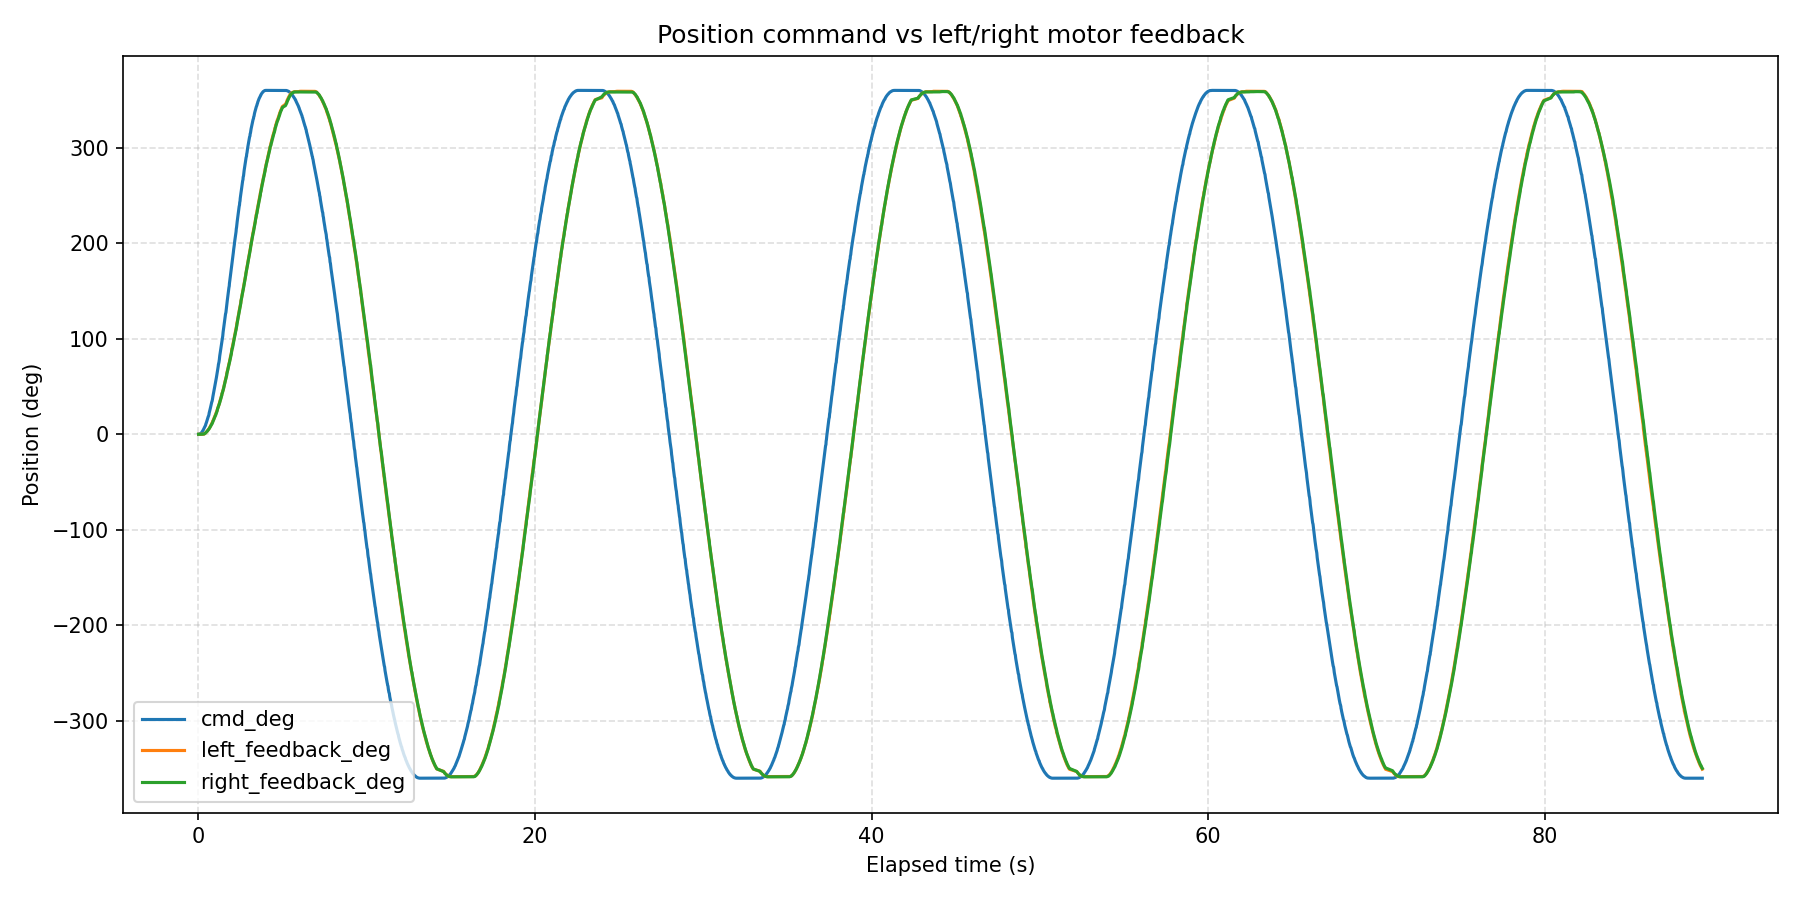

The table this chart was drawn from, first rows:
wall_time_iso, wall_time_epoch_s, elapsed_s, phase_index, phase_command_position_deg, phase_duration_s, sample_index, command_position_deg, left_motor_id, left_motor_label, left_feedback_position_deg, left_feedback_speed_erpm, left_feedback_current_amps, left_feedback_temperature_c, left_feedback_error_code, left_feedback_error_description, left_is_fresh_feedback, right_motor_id, right_motor_label, right_feedback_position_deg, right_feedback_speed_erpm, right_feedback_current_amps, right_feedback_temperature_c, right_feedback_error_code
2026-08-12T14:44:42.382, 1786538682, 0.01807, 1, 360, 5, 1, 0.000000, 0x03, left, -0.01098, 67, -0.002930, 173, 0, No fault, False, 0x04, right, 0.01098, 156, -0.008791, 174, 0
2026-08-12T14:44:42.394, 1786538682, 0.03076, 1, 360, 5, 2, 0.03173, 0x03, left, -0.01098, 67, -0.02637, 172, 0, No fault, False, 0x04, right, -0.01098, -67, -0.02051, 175, 0
2026-08-12T14:44:42.406, 1786538682, 0.04186, 1, 360, 5, 3, 0.07222, 0x03, left, -0.01098, 22, -0.02051, 173, 0, No fault, False, 0x04, right, -0.01098, -22, -0.01465, 174, 0
2026-08-12T14:44:42.420, 1786538682, 0.05615, 1, 360, 5, 4, 0.1236, 0x03, left, -0.01098, -22, -0.02051, 170, 0, No fault, False, 0x04, right, -0.01098, 22, -0.02637, 174, 0
2026-08-12T14:44:42.431, 1786538682, 0.06709, 1, 360, 5, 5, 0.2088, 0x03, left, -0.01098, 112, -0.02051, 170, 0, No fault, False, 0x04, right, -0.01098, -22, -0.008791, 175, 0
2026-08-12T14:44:42.442, 1786538682, 0.07812, 1, 360, 5, 6, 0.2896, 0x03, left, -0.01098, 112, -0.008791, 169, 0, No fault, False, 0x04, right, -0.01098, -112, -0.002930, 174, 0
2026-08-12T14:44:42.456, 1786538682, 0.09189, 1, 360, 5, 7, 0.3852, 0x03, left, -0.01098, -67, -0.002930, 172, 0, No fault, False, 0x04, right, -0.01098, -22, -0.008791, 174, 0
2026-08-12T14:44:42.467, 1786538682, 0.1029, 1, 360, 5, 8, 0.5233, 0x03, left, -0.01098, -67, -0.002930, 175, 0, No fault, False, 0x04, right, -0.01098, -22, -0.002930, 174, 0
2026-08-12T14:44:42.478, 1786538682, 0.114, 1, 360, 5, 9, 0.6482, 0x03, left, -0.01098, -67, 0.008791, 172, 0, No fault, False, 0x04, right, -0.01098, 22, 0.002930, 172, 0
2026-08-12T14:44:42.491, 1786538682, 0.1276, 1, 360, 5, 10, 0.7872, 0x03, left, -0.01098, -67, 0.02637, 173, 0, No fault, False, 0x04, right, 0.01098, 22, 0.02051, 174, 0
2026-08-12T14:44:42.502, 1786538683, 0.1388, 1, 360, 5, 11, 0.9791, 0x03, left, -0.01098, 67, 0.04396, 171, 0, No fault, False, 0x04, right, -0.01098, -201, 0.04396, 174, 0
2026-08-12T14:44:42.517, 1786538683, 0.1538, 1, 360, 5, 12, 1.168, 0x03, left, -0.01098, -112, 0.05568, 173, 0, No fault, False, 0x04, right, 0.01098, 112, 0.05568, 174, 0
2026-08-12T14:44:42.529, 1786538683, 0.1656, 1, 360, 5, 13, 1.406, 0x03, left, -0.01098, -22, 0.07326, 172, 0, No fault, False, 0x04, right, 0.01098, 67, 0.0674, 174, 0
2026-08-12T14:44:42.543, 1786538683, 0.1798, 1, 360, 5, 14, 1.626, 0x03, left, 0.01098, 156, 0.09084, 172, 0, No fault, False, 0x04, right, 0.03294, 201, 0.07326, 174, 0
2026-08-12T14:44:42.564, 1786538683, 0.2006, 1, 360, 5, 15, 1.897, 0x03, left, 0.01098, 22, 0.1026, 173, 0, No fault, True, 0x04, right, 0.01098, -112, 0.09084, 174, 0
2026-08-12T14:44:42.588, 1786538683, 0.2247, 1, 360, 5, 16, 2.356, 0x03, left, 0.01098, -67, 0.1319, 170, 0, No fault, True, 0x04, right, 0.05491, 22, 0.1319, 174, 0
2026-08-12T14:44:42.600, 1786538683, 0.2361, 1, 360, 5, 17, 2.933, 0x03, left, 0.03294, 335, 0.167, 172, 0, No fault, False, 0x04, right, 0.05491, -112, 0.1495, 174, 0
2026-08-12T14:44:42.611, 1786538683, 0.2474, 1, 360, 5, 18, 3.228, 0x03, left, 0.03294, 156, 0.1846, 173, 0, No fault, False, 0x04, right, 0.09883, 67, 0.1495, 174, 0
2026-08-12T14:44:42.624, 1786538683, 0.2602, 1, 360, 5, 19, 3.534, 0x03, left, 0.03294, 22, 0.2081, 172, 0, No fault, False, 0x04, right, 0.2086, 201, 0.1201, 174, 0
2026-08-12T14:44:42.635, 1786538683, 0.2713, 1, 360, 5, 20, 3.895, 0x03, left, 0.03294, 22, 0.2315, 173, 0, No fault, False, 0x04, right, 0.2086, -112, 0.1553, 173, 0
2026-08-12T14:44:42.646, 1786538683, 0.2825, 1, 360, 5, 21, 4.229, 0x03, left, 0.05491, -112, 0.2549, 172, 0, No fault, False, 0x04, right, 0.2086, -156, 0.2256, 173, 0
2026-08-12T14:44:42.660, 1786538683, 0.2961, 1, 360, 5, 22, 4.575, 0x03, left, 0.07687, 22, 0.2725, 173, 0, No fault, True, 0x04, right, 0.2086, -112, 0.2374, 174, 0
2026-08-12T14:44:42.671, 1786538683, 0.3074, 1, 360, 5, 23, 5.017, 0x03, left, 0.07687, -67, 0.3018, 172, 0, No fault, False, 0x04, right, 0.2306, 112, 0.2549, 174, 0
2026-08-12T14:44:42.682, 1786538683, 0.3183, 1, 360, 5, 24, 5.397, 0x03, left, 0.09883, -22, 0.2901, 172, 0, No fault, False, 0x04, right, 0.2526, -22, 0.2842, 170, 0
2026-08-12T14:44:42.693, 1786538683, 0.3292, 1, 360, 5, 25, 5.775, 0x03, left, 0.1428, -112, 0.3018, 168, 0, No fault, False, 0x04, right, 0.2526, 22, 0.337, 174, 0
2026-08-12T14:44:42.706, 1786538683, 0.342, 1, 360, 5, 26, 6.172, 0x03, left, 0.3404, 603, 0.1788, 173, 0, No fault, False, 0x04, right, 0.3184, 156, 0.3429, 174, 0
2026-08-12T14:44:42.717, 1786538683, 0.3533, 1, 360, 5, 27, 6.648, 0x03, left, 0.4502, 290, 0.2081, 171, 0, No fault, False, 0x04, right, 0.4063, 469, 0.2491, 174, 0
2026-08-12T14:44:42.728, 1786538683, 0.3641, 1, 360, 5, 28, 7.085, 0x03, left, 0.56, 156, 0.2549, 172, 0, No fault, False, 0x04, right, 0.56, 380, 0.1905, 173, 0
2026-08-12T14:44:42.738, 1786538683, 0.3748, 1, 360, 5, 29, 7.515, 0x03, left, 0.604, 201, 0.3077, 173, 0, No fault, False, 0x04, right, 0.6698, 424, 0.2022, 174, 0
2026-08-12T14:44:42.752, 1786538683, 0.3881, 1, 360, 5, 30, 7.955, 0x03, left, 0.7138, 335, 0.2081, 173, 0, No fault, True, 0x04, right, 0.8236, 67, 0.2784, 174, 0
2026-08-12T14:44:42.771, 1786538683, 0.4078, 1, 360, 5, 31, 8.522, 0x03, left, 1.065, 290, 0.1553, 173, 0, No fault, True, 0x04, right, 1.087, 648, 0.1436, 175, 0
2026-08-12T14:44:42.795, 1786538683, 0.4313, 1, 360, 5, 32, 9.405, 0x03, left, 1.504, 380, 0.126, 171, 0, No fault, False, 0x04, right, 1.482, 380, 0.1729, 175, 0
2026-08-12T14:44:42.807, 1786538683, 0.4434, 1, 360, 5, 33, 10.48, 0x03, left, 1.658, 469, 0.1436, 172, 0, No fault, False, 0x04, right, 1.636, 424, 0.1963, 174, 0
2026-08-12T14:44:42.821, 1786538683, 0.4569, 1, 360, 5, 34, 11.06, 0x03, left, 1.9, 603, 0.1084, 172, 0, No fault, True, 0x04, right, 1.856, 648, 0.2198, 175, 0
2026-08-12T14:44:42.832, 1786538683, 0.4688, 1, 360, 5, 35, 11.74, 0x03, left, 2.185, 603, 0.1436, 173, 0, No fault, False, 0x04, right, 2.031, 335, 0.2139, 175, 0
2026-08-12T14:44:42.846, 1786538683, 0.4825, 1, 360, 5, 36, 12.33, 0x03, left, 2.361, 648, 0.1319, 172, 0, No fault, True, 0x04, right, 2.251, 290, 0.2901, 173, 0
2026-08-12T14:44:42.858, 1786538683, 0.4943, 1, 360, 5, 37, 13.05, 0x03, left, 2.646, 692, 0.1612, 171, 0, No fault, False, 0x04, right, 2.405, 648, 0.2081, 173, 0
2026-08-12T14:44:42.869, 1786538683, 0.5054, 1, 360, 5, 38, 13.68, 0x03, left, 2.91, 514, 0.1495, 172, 0, No fault, False, 0x04, right, 2.69, 871, 0.1495, 174, 0
2026-08-12T14:44:42.882, 1786538683, 0.5182, 1, 360, 5, 39, 14.29, 0x03, left, 3.152, 558, 0.2432, 172, 0, No fault, False, 0x04, right, 3.02, 737, 0.1553, 174, 0
2026-08-12T14:44:42.894, 1786538683, 0.5299, 1, 360, 5, 40, 15.01, 0x03, left, 3.305, 514, 0.2491, 173, 0, No fault, False, 0x04, right, 3.173, 603, 0.1905, 174, 0
2026-08-12T14:44:42.905, 1786538683, 0.541, 1, 360, 5, 41, 15.67, 0x03, left, 3.481, 424, 0.2842, 173, 0, No fault, False, 0x04, right, 3.393, 737, 0.1905, 174, 0
2026-08-12T14:44:42.918, 1786538683, 0.5541, 1, 360, 5, 42, 16.32, 0x03, left, 3.766, 648, 0.2081, 173, 0, No fault, False, 0x04, right, 3.854, 603, 0.2198, 174, 0
2026-08-12T14:44:42.929, 1786538683, 0.5656, 1, 360, 5, 43, 17.1, 0x03, left, 3.986, 469, 0.2081, 171, 0, No fault, False, 0x04, right, 3.986, 424, 0.2022, 174, 0
2026-08-12T14:44:42.940, 1786538683, 0.5766, 1, 360, 5, 44, 17.79, 0x03, left, 4.667, 514, 0.07912, 172, 0, No fault, False, 0x04, right, 4.25, 782, 0.2139, 174, 0
2026-08-12T14:44:42.953, 1786538683, 0.5897, 1, 360, 5, 45, 18.48, 0x03, left, 4.887, 424, 0.1788, 169, 0, No fault, False, 0x04, right, 4.623, 380, 0.1905, 174, 0
2026-08-12T14:44:42.975, 1786538683, 0.6109, 1, 360, 5, 46, 19.3, 0x03, left, 5.194, 692, 0.1788, 175, 0, No fault, True, 0x04, right, 4.996, 692, 0.2081, 174, 0
2026-08-12T14:44:42.996, 1786538683, 0.6325, 1, 360, 5, 47, 20.67, 0x03, left, 5.875, 960, 0.2022, 172, 0, No fault, False, 0x04, right, 5.479, 871, 0.1788, 174, 0
2026-08-12T14:44:43.008, 1786538683, 0.6439, 1, 360, 5, 48, 22.11, 0x03, left, 6.182, 871, 0.167, 170, 0, No fault, False, 0x04, right, 5.765, 960, 0.2022, 173, 0
2026-08-12T14:44:43.021, 1786538683, 0.6576, 1, 360, 5, 49, 22.93, 0x03, left, 6.556, 737, 0.2315, 172, 0, No fault, False, 0x04, right, 6.182, 826, 0.2139, 172, 0
2026-08-12T14:44:43.033, 1786538683, 0.6691, 1, 360, 5, 50, 23.87, 0x03, left, 6.797, 737, 0.2256, 174, 0, No fault, False, 0x04, right, 6.512, 648, 0.1963, 174, 0
2026-08-12T14:44:43.044, 1786538683, 0.6803, 1, 360, 5, 51, 24.66, 0x03, left, 7.127, 916, 0.1436, 173, 0, No fault, False, 0x04, right, 6.841, 1005, 0.1905, 177, 0
2026-08-12T14:44:43.057, 1786538683, 0.6934, 1, 360, 5, 52, 25.51, 0x03, left, 7.676, 1050, 0.07912, 171, 0, No fault, False, 0x04, right, 7.236, 782, 0.2374, 176, 0
2026-08-12T14:44:43.068, 1786538683, 0.7046, 1, 360, 5, 53, 26.42, 0x03, left, 8.005, 960, 0.126, 176, 0, No fault, False, 0x04, right, 7.588, 1005, 0.2374, 174, 0
2026-08-12T14:44:43.079, 1786538683, 0.7156, 1, 360, 5, 54, 27.25, 0x03, left, 8.335, 826, 0.1846, 173, 0, No fault, False, 0x04, right, 7.917, 871, 0.2022, 174, 0
2026-08-12T14:44:43.090, 1786538683, 0.7267, 1, 360, 5, 55, 28.08, 0x03, left, 8.708, 782, 0.1963, 172, 0, No fault, False, 0x04, right, 8.137, 782, 0.1963, 174, 0
2026-08-12T14:44:43.103, 1786538683, 0.7395, 1, 360, 5, 56, 28.94, 0x03, left, 9.169, 960, 0.1963, 173, 0, No fault, False, 0x04, right, 8.708, 826, 0.1963, 174, 0
2026-08-12T14:44:43.114, 1786538683, 0.7508, 1, 360, 5, 57, 29.92, 0x03, left, 9.433, 1005, 0.1788, 169, 0, No fault, False, 0x04, right, 9.103, 1005, 0.2198, 174, 0
2026-08-12T14:44:43.125, 1786538683, 0.7617, 1, 360, 5, 58, 30.8, 0x03, left, 9.828, 871, 0.1612, 172, 0, No fault, False, 0x04, right, 9.367, 1005, 0.2432, 173, 0
2026-08-12T14:44:43.136, 1786538683, 0.7727, 1, 360, 5, 59, 31.67, 0x03, left, 10.14, 1184, 0.1377, 172, 0, No fault, False, 0x04, right, 9.718, 916, 0.167, 176, 0
2026-08-12T14:44:43.149, 1786538683, 0.7855, 1, 360, 5, 60, 32.57, 0x03, left, 10.66, 871, 0.1201, 174, 0, No fault, False, 0x04, right, 10.31, 1050, 0.1788, 174, 0
... 6,541 more rows
